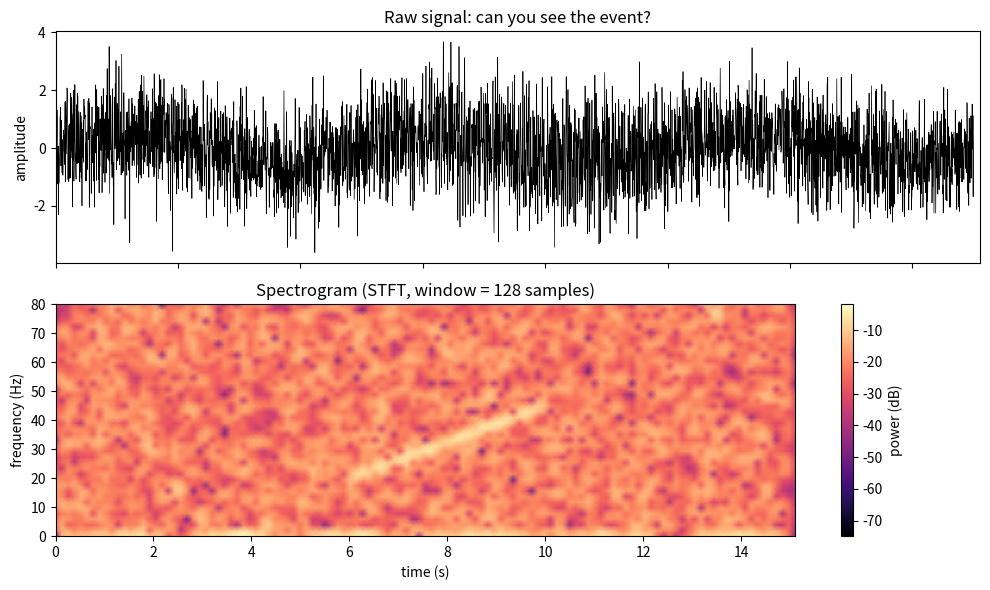

The matplotlib source for this figure:
"""Turn a noisy 1-D signal into an image (spectrogram) so a hidden event becomes visible.

Synthetic data only. Run: python spectrogram_demo.py
"""
import numpy as np
import matplotlib.pyplot as plt
from scipy.signal import chirp, stft

rng = np.random.default_rng(0)
fs = 250                      # sampling rate in Hz (typical for EEG)
t = np.arange(0, 15, 1 / fs)

# Background: broadband noise plus a slow drift
signal = rng.normal(0, 1.0, t.size) + 0.5 * np.sin(2 * np.pi * 0.2 * t)

# Hidden event: a weak frequency sweep from 20 Hz to 45 Hz between 6 s and 10 s
event = (t >= 6) & (t < 10)
signal[event] += 0.9 * chirp(t[event] - 6, f0=20, t1=4, f1=45)

# Short-time Fourier transform. Window length decides the time/frequency trade-off.
nperseg = 128
f, tt, Z = stft(signal, fs=fs, nperseg=nperseg, noverlap=nperseg * 3 // 4)
power_db = 20 * np.log10(np.abs(Z) + 1e-12)

fig, (ax1, ax2) = plt.subplots(2, 1, figsize=(10, 6), sharex=True)
ax1.plot(t, signal, lw=0.5, color="k")
ax1.set_ylabel("amplitude")
ax1.set_title("Raw signal: can you see the event?")
im = ax2.pcolormesh(tt, f, power_db, shading="gouraud", cmap="magma")
ax2.set_ylim(0, 80)
ax2.set_ylabel("frequency (Hz)")
ax2.set_xlabel("time (s)")
ax2.set_title(f"Spectrogram (STFT, window = {nperseg} samples)")
fig.colorbar(im, ax=ax2, label="power (dB)")
fig.tight_layout()
fig.savefig("spectrogram_demo.png", dpi=150)

# Simple check: mean power in the 20-45 Hz band inside vs outside the event window
band = (f >= 20) & (f <= 45)
inside = (tt >= 6) & (tt < 10)
p = np.abs(Z[band]) ** 2
ratio = p[:, inside].mean() / p[:, ~inside].mean()
print(f"20-45 Hz power during the event is {ratio:.1f}x the power outside it")
